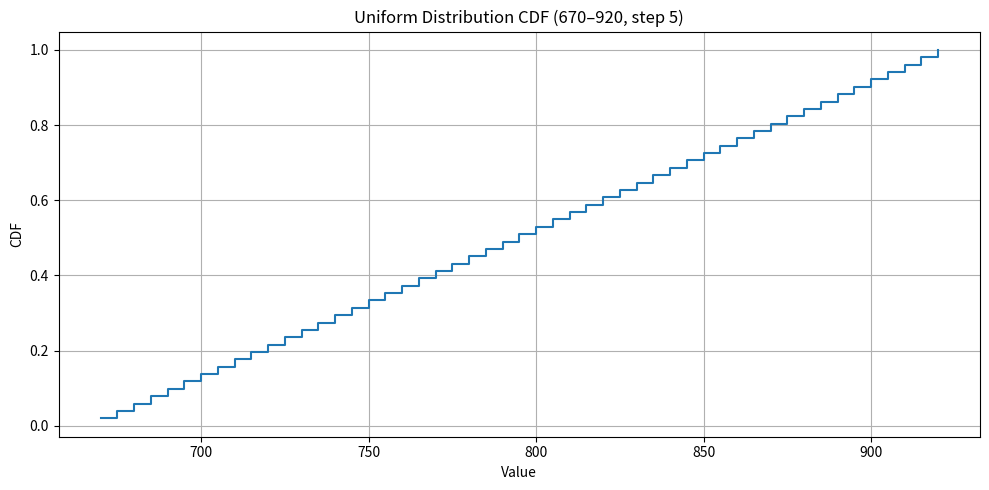

The matplotlib source for this figure: (Note: this script raises an exception after producing the figure.)
import numpy as np
import matplotlib.pyplot as plt

values = np.arange(670, 925, 5)
n = len(values)
cdf = np.arange(1, n + 1) / n

plt.figure(figsize=(10, 5))
plt.step(values, cdf, where="post")
plt.xlabel("Value")
plt.ylabel("CDF")
plt.title("Uniform Distribution CDF (670–920, step 5)")
plt.grid(True)
plt.tight_layout()
plt.savefig("manual/round_3/uniform_cdf.png", dpi=150)
plt.show()
